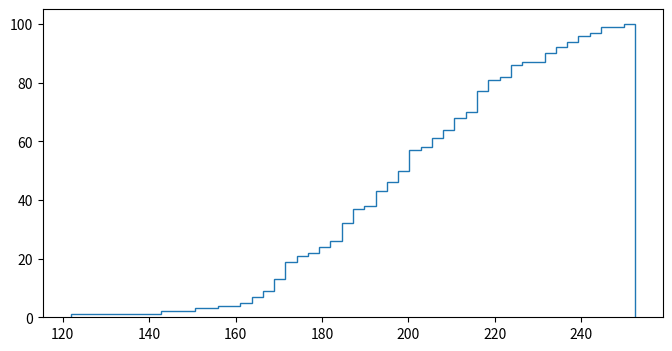

Reproduce this figure in Python. (Note: this script raises an exception after producing the figure.)
import numpy as np
import matplotlib.pyplot as plt
from matplotlib import mlab

np.random.seed(19680801)

mu = 200
sigma = 25
n_bins = 50
x = np.random.normal(mu, sigma, size=100)

fig, ax = plt.subplots(figsize=(8, 4))

# plot the cumulative histogram
n, bins, patches = ax.hist(x, n_bins, normed=1, histtype='step',
                           cumulative=True, label='Empirical')

# Add a line showing the expected distribution.
y = mlab.normpdf(bins, mu, sigma).cumsum()
y /= y[-1]

ax.plot(bins, y, 'k--', linewidth=1.5, label='Theoretical')

# Overlay a reversed cumulative histogram.
ax.hist(x, bins=bins, normed=1, histtype='step', cumulative=-1,
        label='Reversed emp.')

# tidy up the figure
ax.grid(True)
ax.legend(loc='right')
ax.set_title('Cumulative step histograms')
ax.set_xlabel('Annual rainfall (mm)')
ax.set_ylabel('Likelihood of occurrence')

plt.show()